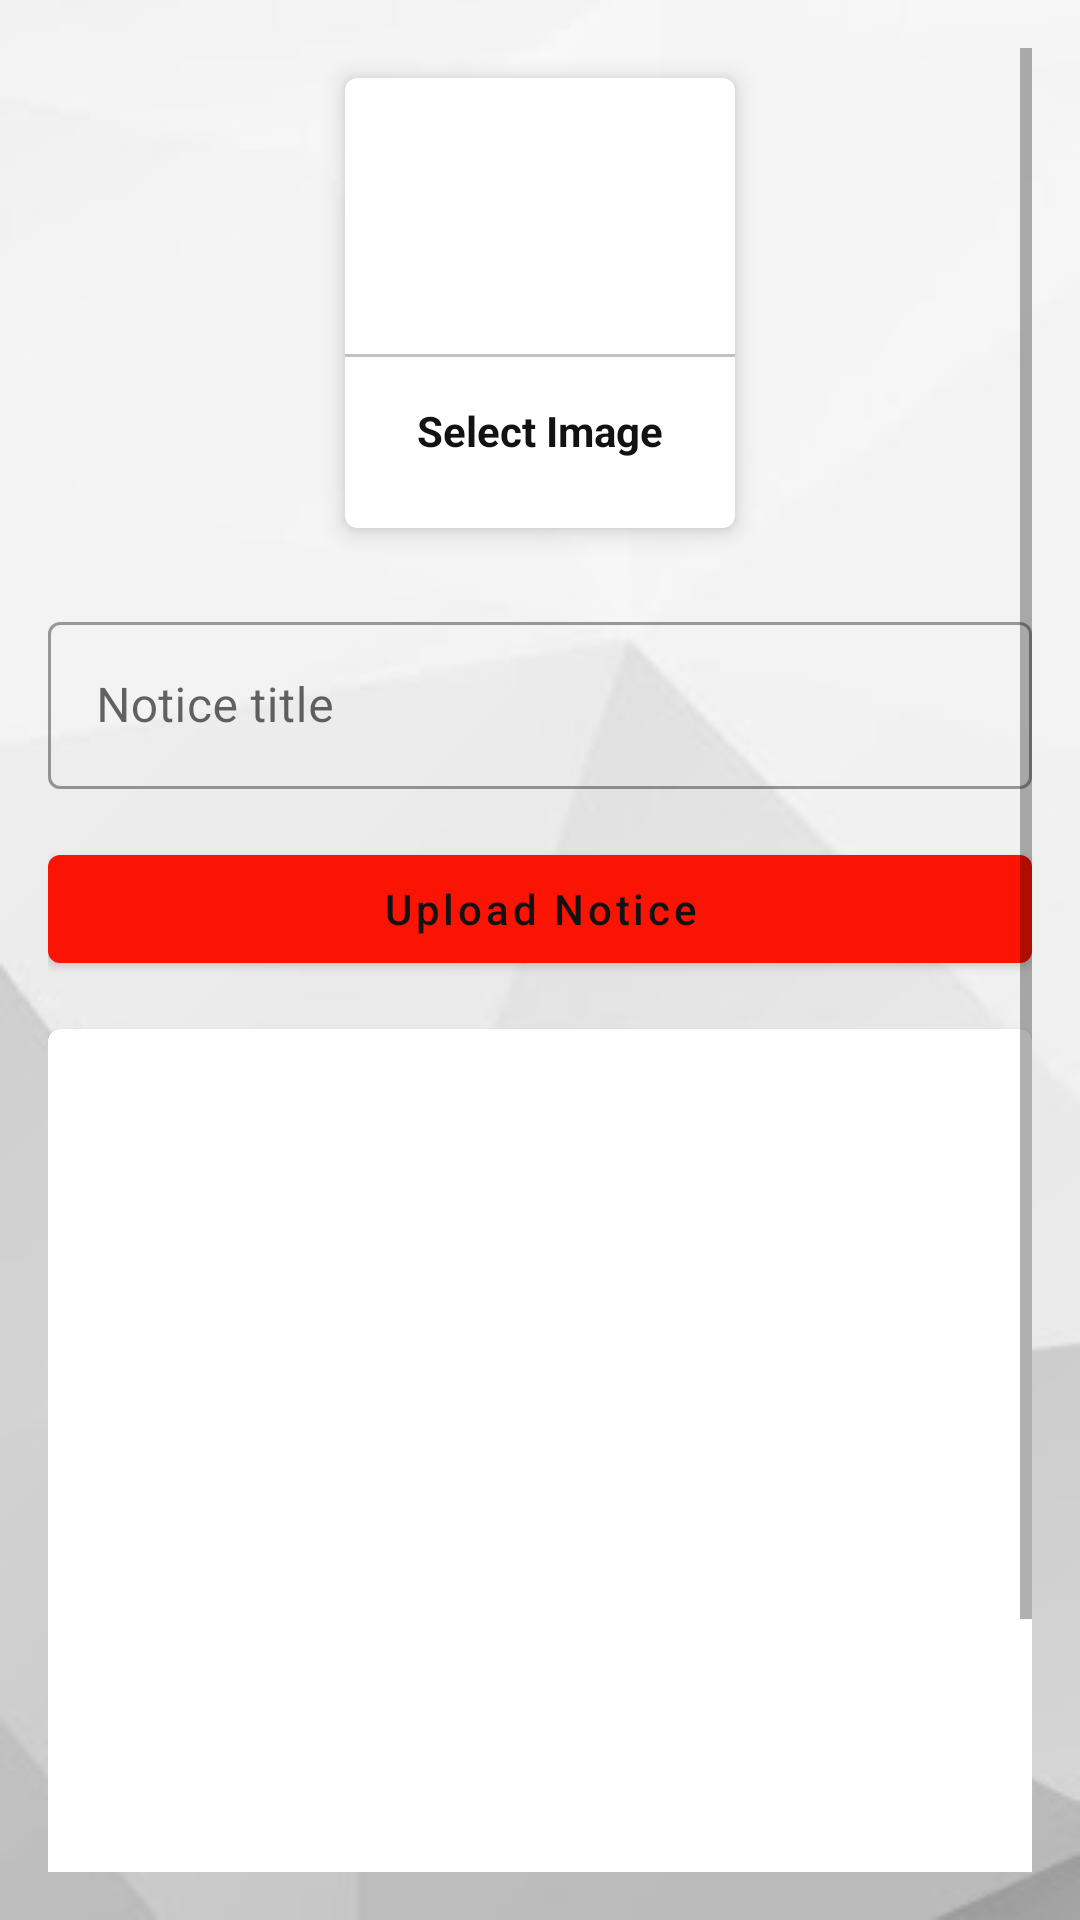

Here is an Android app screen rendered from its layout file. Give the layout XML and the strings, colors and styles it references.
<!-- AndroidManifest.xml: application theme Theme.AdminSchoolApp -->
<!-- res/layout/activity_upload_notice.xml -->
<?xml version="1.0" encoding="utf-8"?>

<ScrollView xmlns:android="http://schemas.android.com/apk/res/android"
    xmlns:app="http://schemas.android.com/apk/res-auto"
    xmlns:tools="http://schemas.android.com/tools"
    android:layout_width="match_parent"
    android:padding="16dp"
    android:layout_height="match_parent"
    android:background="@drawable/bg"
    tools:context=".notice.UploadNotice">
    <LinearLayout
        android:layout_width="match_parent"
        android:layout_height="match_parent"
        android:orientation="vertical">
        <com.google.android.material.card.MaterialCardView
            android:layout_width="130dp"
            android:layout_height="150dp"
            android:layout_margin="10dp"
            android:id="@+id/addImage"
            android:layout_gravity="center"
            app:cardElevation="5dp">

            <LinearLayout
                android:layout_width="match_parent"
                android:layout_height="match_parent"
                android:orientation="vertical"
                android:gravity="center">

                <ImageView
                    android:layout_width="64dp"
                    android:layout_height="64dp"
                    android:background="@drawable/circle_purple"
                    android:src="@drawable/ic_image"
                    android:padding="15dp"/>
                <View
                    android:layout_width="match_parent"
                    android:layout_height="1dp"
                    android:background="@color/lightGray"
                    android:layout_marginTop="10dp"/>
                <TextView
                    android:layout_width="wrap_content"
                    android:layout_height="wrap_content"
                    android:text="Select Image"
                    android:textStyle="bold"
                    android:padding="5dp"
                    android:layout_marginTop="10dp"
                    android:textColor="@color/textColor"/>
            </LinearLayout>
        </com.google.android.material.card.MaterialCardView>

        <com.google.android.material.textfield.TextInputLayout
            style="@style/Widget.MaterialComponents.TextInputLayout.OutlinedBox"
            android:layout_width="match_parent"
            android:layout_marginTop="16dp"
            android:layout_height="match_parent">

            <com.google.android.material.textfield.TextInputEditText
                android:id="@+id/noticeTitle"
                android:layout_width="match_parent"
                android:layout_height="wrap_content"
                android:hint="Notice title" />
        </com.google.android.material.textfield.TextInputLayout>

        <com.google.android.material.button.MaterialButton
            android:layout_width="match_parent"
            android:layout_height="wrap_content"
            android:text="Upload Notice"
            android:textColor="@color/textColor"
            android:layout_marginTop="16dp"
            android:textAllCaps="false"
            android:id="@+id/uploadNoticeBtn"/>

        <com.google.android.material.card.MaterialCardView
            android:layout_width="match_parent"
            android:layout_marginTop="16dp"
            android:layout_height="400dp">
            <ImageView
                android:layout_width="match_parent"
                android:layout_height="match_parent"
                android:scaleType="centerCrop"
                android:id="@+id/noticeImageView"/>
        </com.google.android.material.card.MaterialCardView>
    </LinearLayout>

</ScrollView>
<!-- resources referenced by this layout -->
<resources>
  <color name="lightGray">#c1c1c1</color>
  <color name="textColor">#121212</color>
  <!-- drawable bg: jpg bitmap (drawable, 4798 bytes) -->
  <style name="Theme.AdminSchoolApp" parent="Theme.MaterialComponents.DayNight.DarkActionBar">
          
          <item name="colorPrimary">@color/purple_500</item>
          <item name="colorPrimaryVariant">@color/purple_700</item>
          <item name="colorOnPrimary">@color/white</item>
          
          <item name="colorSecondary">@color/teal_200</item>
          <item name="colorSecondaryVariant">@color/teal_700</item>
          <item name="colorOnSecondary">@color/black</item>
          
          <item name="android:statusBarColor" tools:targetApi="l">?attr/colorPrimaryVariant</item>
          
      </style>
  <color name="purple_500">#FB1403</color>
  <color name="purple_700">#9F9F9F</color>
  <color name="white">#FCF9F9</color>
  <color name="teal_200">#A0D9F3</color>
  <color name="teal_700">#11B3FC</color>
  <color name="black">#0E0D0D</color>
</resources>
